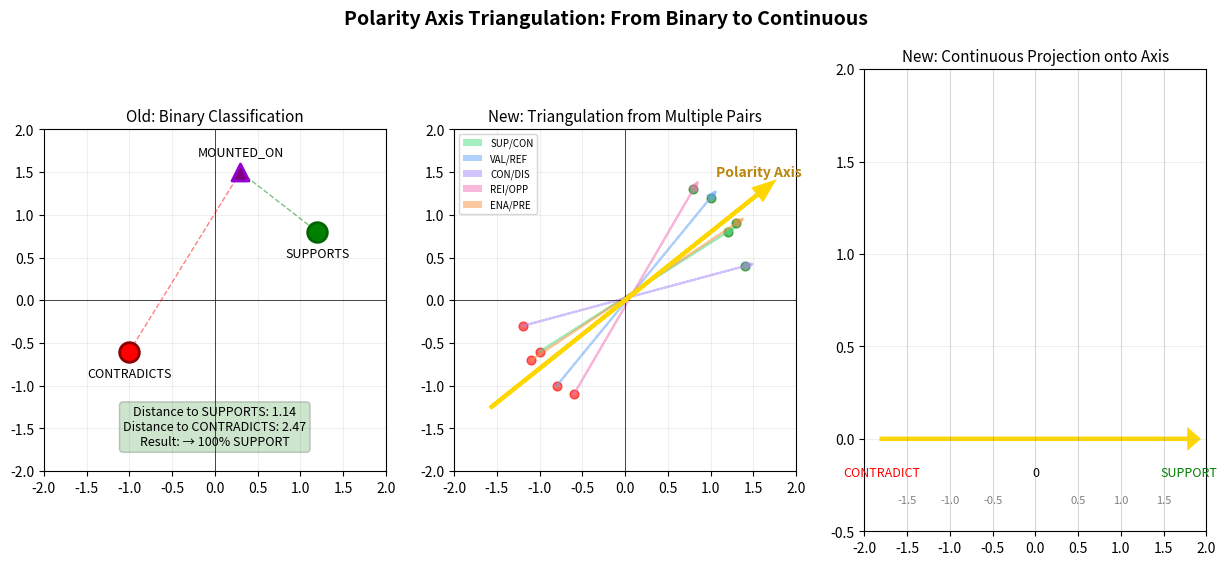

Recreate this plot in Python. (Note: this script raises an exception after producing the figure.)
#!/usr/bin/env python3
"""
Polarity Axis Triangulation - Simplified 2D Visualization
A cleaner demonstration of ADR-058 focusing on the key concept
"""

import numpy as np
import matplotlib.pyplot as plt
import matplotlib.patches as patches
from matplotlib.widgets import Slider
from matplotlib.animation import FuncAnimation

def create_simple_demo():
    """Create a simplified 2D demonstration of polarity axis triangulation"""
    
    # Create figure with subplots
    fig = plt.figure(figsize=(15, 6))
    fig.suptitle('Polarity Axis Triangulation: From Binary to Continuous', 
                 fontsize=14, fontweight='bold')
    
    # --- LEFT PANEL: Old Binary Approach ---
    ax1 = fig.add_subplot(131)
    ax1.set_title('Old: Binary Classification', fontsize=11)
    ax1.set_xlim([-2, 2])
    ax1.set_ylim([-2, 2])
    ax1.set_aspect('equal')
    ax1.grid(True, alpha=0.2)
    ax1.axhline(y=0, color='k', linewidth=0.5)
    ax1.axvline(x=0, color='k', linewidth=0.5)
    
    # Plot SUPPORTS and CONTRADICTS as points
    supports_pos = np.array([1.2, 0.8])
    contradicts_pos = np.array([-1.0, -0.6])
    
    ax1.scatter(*supports_pos, c='green', s=200, marker='o', 
                edgecolors='darkgreen', linewidth=2, zorder=5)
    ax1.text(supports_pos[0], supports_pos[1]-0.3, 'SUPPORTS', 
             fontsize=9, ha='center')
    
    ax1.scatter(*contradicts_pos, c='red', s=200, marker='o',
                edgecolors='darkred', linewidth=2, zorder=5)
    ax1.text(contradicts_pos[0], contradicts_pos[1]-0.3, 'CONTRADICTS', 
             fontsize=9, ha='center')
    
    # Example edge: MOUNTED_ON
    edge_pos = np.array([0.3, 1.5])
    ax1.scatter(*edge_pos, c='purple', s=150, marker='^',
                edgecolors='darkviolet', linewidth=2, zorder=5)
    ax1.text(edge_pos[0], edge_pos[1]+0.2, 'MOUNTED_ON', 
             fontsize=9, ha='center')
    
    # Draw distances
    dist_to_support = np.linalg.norm(edge_pos - supports_pos)
    dist_to_contradict = np.linalg.norm(edge_pos - contradicts_pos)
    
    ax1.plot([edge_pos[0], supports_pos[0]], [edge_pos[1], supports_pos[1]], 
             'g--', alpha=0.5, linewidth=1)
    ax1.plot([edge_pos[0], contradicts_pos[0]], [edge_pos[1], contradicts_pos[1]], 
             'r--', alpha=0.5, linewidth=1)
    
    # Show binary decision
    if dist_to_support < dist_to_contradict:
        winner = "→ 100% SUPPORT"
        color = 'green'
    else:
        winner = "→ 100% CONTRADICT"
        color = 'red'
    
    ax1.text(0, -1.7, f'Distance to SUPPORTS: {dist_to_support:.2f}\n' +
                      f'Distance to CONTRADICTS: {dist_to_contradict:.2f}\n' +
                      f'Result: {winner}',
             fontsize=9, ha='center', 
             bbox=dict(boxstyle='round', facecolor=color, alpha=0.2))
    
    # --- MIDDLE PANEL: Multiple Pairs & Triangulation ---
    ax2 = fig.add_subplot(132)
    ax2.set_title('New: Triangulation from Multiple Pairs', fontsize=11)
    ax2.set_xlim([-2, 2])
    ax2.set_ylim([-2, 2])
    ax2.set_aspect('equal')
    ax2.grid(True, alpha=0.2)
    ax2.axhline(y=0, color='k', linewidth=0.5)
    ax2.axvline(x=0, color='k', linewidth=0.5)
    
    # Define multiple polarity pairs (2D projections for visualization)
    pairs = [
        {'pos': [1.2, 0.8], 'neg': [-1.0, -0.6], 'name': 'SUP/CON', 'color': '#4ade80'},
        {'pos': [1.0, 1.2], 'neg': [-0.8, -1.0], 'name': 'VAL/REF', 'color': '#60a5fa'},
        {'pos': [1.4, 0.4], 'neg': [-1.2, -0.3], 'name': 'CON/DIS', 'color': '#a78bfa'},
        {'pos': [0.8, 1.3], 'neg': [-0.6, -1.1], 'name': 'REI/OPP', 'color': '#f472b6'},
        {'pos': [1.3, 0.9], 'neg': [-1.1, -0.7], 'name': 'ENA/PRE', 'color': '#fb923c'}
    ]
    
    # Plot pairs and calculate difference vectors
    diff_vectors = []
    for pair in pairs:
        pos = np.array(pair['pos'])
        neg = np.array(pair['neg'])
        
        # Small dots for poles
        ax2.scatter(*pos, c='green', s=40, alpha=0.6)
        ax2.scatter(*neg, c='red', s=40, alpha=0.6)
        
        # Difference vector
        diff = pos - neg
        diff_vectors.append(diff)
        
        # Draw arrow from negative to positive
        ax2.arrow(neg[0], neg[1], diff[0], diff[1], 
                 head_width=0.08, head_length=0.1, 
                 fc=pair['color'], ec=pair['color'], 
                 alpha=0.5, linewidth=1.5)
    
    # Calculate and draw polarity axis (average of difference vectors)
    polarity_axis = np.mean(diff_vectors, axis=0)
    polarity_axis = polarity_axis / np.linalg.norm(polarity_axis) * 2  # Normalize and scale
    
    # Draw polarity axis
    ax2.arrow(-polarity_axis[0], -polarity_axis[1], 
              polarity_axis[0]*2, polarity_axis[1]*2,
              head_width=0.15, head_length=0.2, 
              fc='gold', ec='gold', linewidth=3, zorder=10)
    ax2.text(polarity_axis[0], polarity_axis[1]+0.2, 'Polarity Axis', 
             fontsize=10, ha='center', fontweight='bold', color='darkgoldenrod')
    
    # Legend
    from matplotlib.patches import Patch
    legend_elements = [Patch(facecolor=p['color'], alpha=0.5, label=p['name']) 
                       for p in pairs]
    ax2.legend(handles=legend_elements, loc='upper left', fontsize=7)
    
    # --- RIGHT PANEL: Continuous Projection ---
    ax3 = fig.add_subplot(133)
    ax3.set_title('New: Continuous Projection onto Axis', fontsize=11)
    ax3.set_xlim([-2, 2])
    ax3.set_ylim([-0.5, 2])
    ax3.grid(True, alpha=0.2)
    
    # Draw horizontal polarity axis
    ax3.arrow(-1.8, 0, 3.6, 0, head_width=0.08, head_length=0.1,
              fc='gold', ec='gold', linewidth=3)
    ax3.text(-1.8, -0.2, 'CONTRADICT', fontsize=9, color='red', ha='center')
    ax3.text(1.8, -0.2, 'SUPPORT', fontsize=9, color='green', ha='center')
    ax3.text(0, -0.2, '0', fontsize=9, ha='center')
    
    # Mark axis points
    for x in [-1.5, -1, -0.5, 0, 0.5, 1, 1.5]:
        ax3.axvline(x=x, color='gray', linewidth=0.5, alpha=0.3)
        if x != 0:
            ax3.text(x, -0.35, f'{x:.1f}', fontsize=8, ha='center', color='gray')
    
    # Show projections of various edge types
    edge_types = [
        {'name': 'MOUNTED_ON', 'projection': 0.15, 'color': 'purple'},
        {'name': 'PART_OF', 'projection': 0.02, 'color': 'blue'},
        {'name': 'SUPPORTS', 'projection': 0.85, 'color': 'green'},
        {'name': 'CONTRADICTS', 'projection': -0.78, 'color': 'red'},
        {'name': 'RELATED_TO', 'projection': 0.08, 'color': 'orange'}
    ]
    
    for i, edge in enumerate(edge_types):
        y_pos = 0.3 + i * 0.25
        
        # Draw edge as point
        ax3.scatter([edge['projection']], [y_pos], 
                   c=edge['color'], s=100, marker='^', 
                   edgecolors='dark'+edge['color'], linewidth=1.5, zorder=5)
        
        # Draw projection line
        ax3.plot([edge['projection'], edge['projection']], [0, y_pos],
                 color=edge['color'], linestyle='--', alpha=0.4)
        
        # Label
        ax3.text(edge['projection'], y_pos + 0.1, edge['name'], 
                fontsize=8, ha='center')
        
        # Grounding value
        grounding = edge['projection'] * 100
        ax3.text(2.1, y_pos, f'{grounding:+.0f}%', 
                fontsize=8, ha='left', color=edge['color'])
    
    ax3.set_xlabel('Projection Value (Dot Product)', fontsize=10)
    ax3.set_ylabel('Different Edge Types', fontsize=10)
    ax3.set_yticks([])
    
    # Add summary box
    fig.text(0.5, 0.02, 
             'Key Insight: Instead of binary "closer to which?" we ask "where on the spectrum?"',
             ha='center', fontsize=11, style='italic', 
             bbox=dict(boxstyle='round', facecolor='lightyellow', alpha=0.8))
    
    plt.tight_layout()
    plt.subplots_adjust(bottom=0.08, top=0.92)
    return fig

def create_interactive_demo():
    """Create an interactive version with slider control"""
    fig, (ax1, ax2) = plt.subplots(1, 2, figsize=(14, 6))
    fig.suptitle('Interactive Polarity Axis Projection', fontsize=14, fontweight='bold')
    
    # Left: 2D vector space
    ax1.set_title('Vector Space (2D Projection)', fontsize=11)
    ax1.set_xlim([-2, 2])
    ax1.set_ylim([-2, 2])
    ax1.set_aspect('equal')
    ax1.grid(True, alpha=0.2)
    ax1.axhline(y=0, color='k', linewidth=0.5)
    ax1.axvline(x=0, color='k', linewidth=0.5)
    
    # Define polarity pairs
    pairs = [
        {'pos': [1.2, 0.8], 'neg': [-1.0, -0.6], 'color': '#4ade80'},
        {'pos': [1.0, 1.2], 'neg': [-0.8, -1.0], 'color': '#60a5fa'},
        {'pos': [1.4, 0.4], 'neg': [-1.2, -0.3], 'color': '#a78bfa'}
    ]
    
    # Calculate polarity axis
    diff_vectors = []
    for pair in pairs:
        pos = np.array(pair['pos'])
        neg = np.array(pair['neg'])
        ax1.scatter(*pos, c='green', s=60, alpha=0.6)
        ax1.scatter(*neg, c='red', s=60, alpha=0.6)
        diff = pos - neg
        diff_vectors.append(diff)
        ax1.arrow(neg[0], neg[1], diff[0], diff[1],
                 head_width=0.08, head_length=0.1,
                 fc=pair['color'], ec=pair['color'], 
                 alpha=0.4, linewidth=1.5)
    
    polarity_axis = np.mean(diff_vectors, axis=0)
    polarity_axis = polarity_axis / np.linalg.norm(polarity_axis)
    
    # Draw polarity axis
    axis_scale = 1.8
    ax1.arrow(-polarity_axis[0]*axis_scale, -polarity_axis[1]*axis_scale,
              polarity_axis[0]*axis_scale*2, polarity_axis[1]*axis_scale*2,
              head_width=0.12, head_length=0.15,
              fc='gold', ec='gold', linewidth=3, zorder=10)
    
    # Right: Projection visualization
    ax2.set_title('Projection onto Polarity Axis', fontsize=11)
    ax2.set_xlim([-1.5, 1.5])
    ax2.set_ylim([-0.5, 1])
    ax2.grid(True, alpha=0.2)
    ax2.axhline(y=0, color='k', linewidth=0.5)
    
    # Draw horizontal axis
    ax2.arrow(-1.4, 0, 2.8, 0, head_width=0.05, head_length=0.08,
              fc='gold', ec='gold', linewidth=3)
    ax2.text(-1.3, -0.15, 'CONTRADICT (-)', fontsize=9, color='red')
    ax2.text(1.3, -0.15, 'SUPPORT (+)', fontsize=9, color='green')
    
    # Initial edge position
    edge_angle = np.pi/4
    edge_vec = np.array([np.cos(edge_angle), np.sin(edge_angle)])
    
    # Plot edge vector
    edge_point = ax1.scatter(*edge_vec, c='magenta', s=150, marker='^',
                            edgecolors='darkmagenta', linewidth=2, zorder=5)
    edge_arrow = ax1.arrow(0, 0, edge_vec[0], edge_vec[1],
                          head_width=0.08, head_length=0.1,
                          fc='magenta', ec='magenta', alpha=0.6, linewidth=2)
    
    # Calculate projection
    projection = np.dot(edge_vec, polarity_axis)
    projected_point = polarity_axis * projection
    
    # Projection line
    proj_line = ax1.plot([edge_vec[0], projected_point[0]],
                        [edge_vec[1], projected_point[1]],
                        'magenta', linestyle='--', alpha=0.5, linewidth=2)[0]
    
    # Show projection on right plot
    proj_marker = ax2.scatter([projection], [0.3], c='magenta', s=200, marker='^',
                             edgecolors='darkmagenta', linewidth=2, zorder=5)
    proj_vline = ax2.axvline(x=projection, color='magenta', linestyle='--', alpha=0.5)
    
    # Projection text
    proj_text = ax2.text(0, 0.6, 
                        f'Projection: {projection:.3f}\n' +
                        f'Grounding: {projection*100:.1f}%',
                        fontsize=12, ha='center',
                        bbox=dict(boxstyle='round', facecolor='wheat', alpha=0.8))
    
    # Add slider
    ax_slider = plt.axes([0.2, 0.02, 0.6, 0.03])
    slider = Slider(ax_slider, 'Edge Angle', 0, 2*np.pi, valinit=edge_angle)
    
    def update(val):
        angle = slider.val
        edge_vec = np.array([np.cos(angle), np.sin(angle)])
        
        # Update edge position
        edge_point.set_offsets([edge_vec])
        
        # Remove old arrow and add new one
        nonlocal edge_arrow
        edge_arrow.remove()
        edge_arrow = ax1.arrow(0, 0, edge_vec[0], edge_vec[1],
                              head_width=0.08, head_length=0.1,
                              fc='magenta', ec='magenta', alpha=0.6, linewidth=2)
        
        # Update projection
        projection = np.dot(edge_vec, polarity_axis)
        projected_point = polarity_axis * projection
        
        proj_line.set_data([edge_vec[0], projected_point[0]],
                          [edge_vec[1], projected_point[1]])
        
        proj_marker.set_offsets([[projection, 0.3]])
        proj_vline.set_xdata([projection])
        
        # Update text and color
        proj_text.set_text(f'Projection: {projection:.3f}\n' +
                          f'Grounding: {projection*100:.1f}%')
        
        color = 'green' if projection > 0.1 else 'red' if projection < -0.1 else 'gray'
        proj_marker.set_color(color)
        
        fig.canvas.draw_idle()
    
    slider.on_changed(update)
    
    plt.tight_layout()
    plt.subplots_adjust(bottom=0.1)
    return fig, slider

# Run the demos
if __name__ == '__main__':
    # Create static comparison
    fig1 = create_simple_demo()
    
    # Create interactive version
    fig2, slider = create_interactive_demo()
    
    plt.show()
